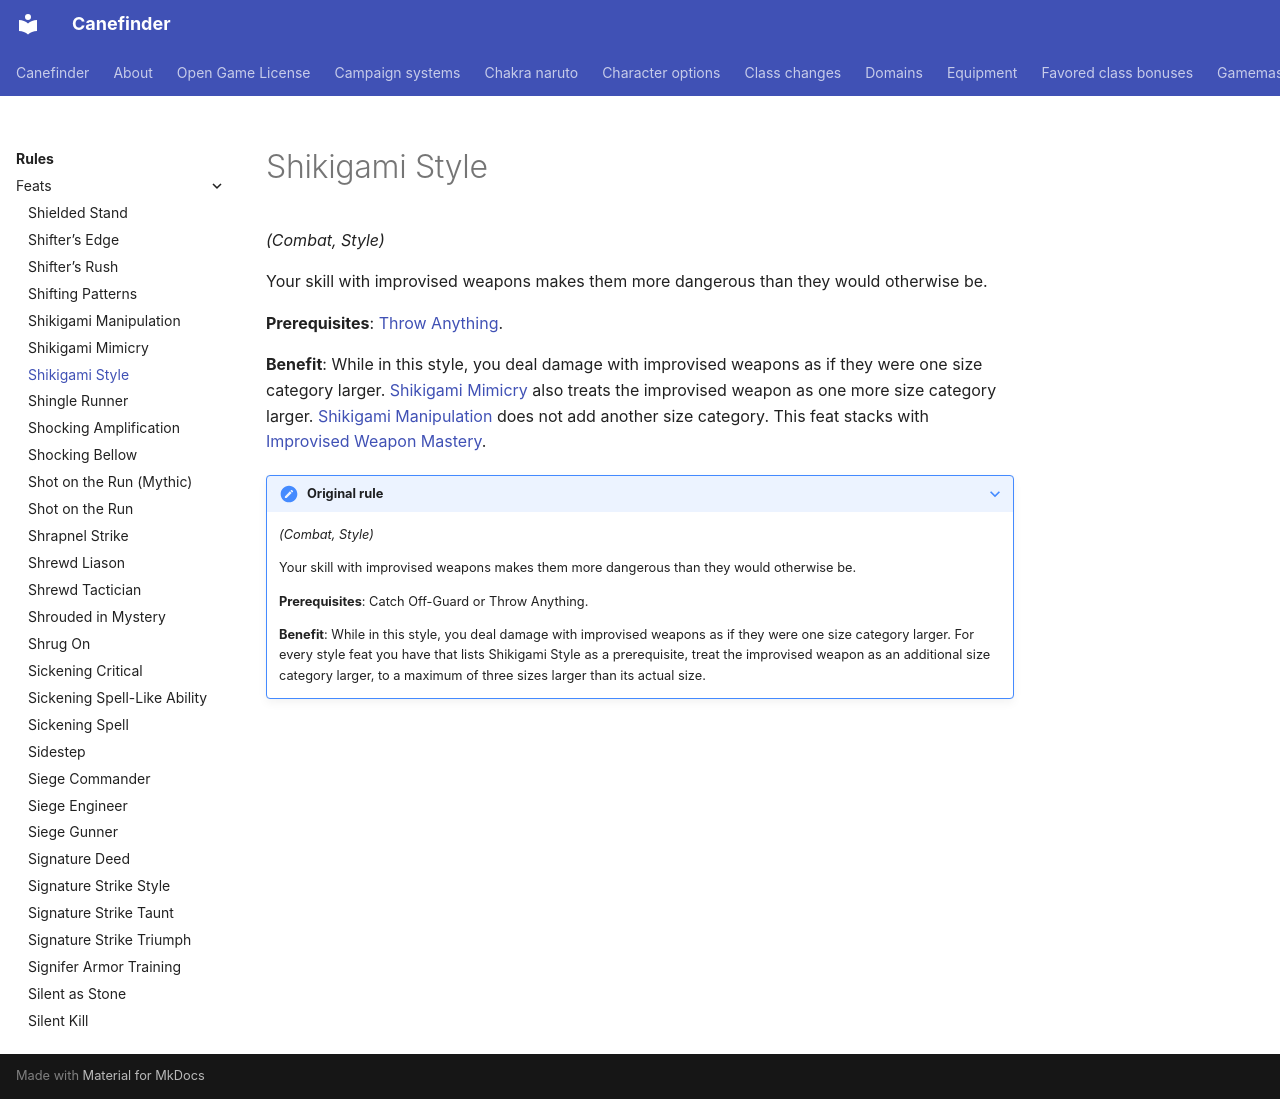

repository: canefinderhouserules/Canefinderhouserules · page: rules/feats/shikigami-style/index.html · generator: mkdocs

# Shikigami Style

*(Combat, Style)*

Your skill with improvised weapons makes them more dangerous than they would otherwise be.

**Prerequisites**: [Throw Anything](throw-anything.md).

**Benefit**: While in this style, you deal damage with improvised weapons as if they were one size category larger. [Shikigami Mimicry](shikigami-mimicry.md) also treats the improvised weapon as one more size category larger. [Shikigami Manipulation](shikigami-manipulation.md) does not add another size category. This feat stacks with [Improvised Weapon Mastery](improvised-weapon-mastery.md).

??? note "Original rule"

    *(Combat, Style)*

    Your skill with improvised weapons makes them more dangerous than they would otherwise be.

    **Prerequisites**: Catch Off-Guard or Throw Anything.

    **Benefit**: While in this style, you deal damage with improvised weapons as if they were one size category larger. For every style feat you have that lists Shikigami Style as a prerequisite, treat the improvised weapon as an additional size category larger, to a maximum of three sizes larger than its actual size.
